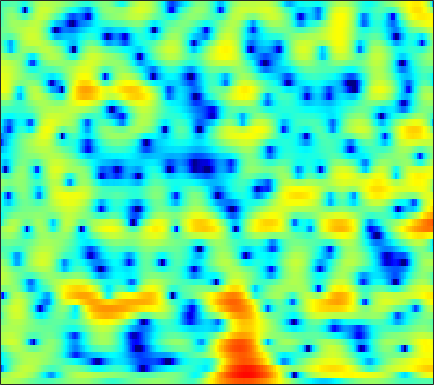

Data behind this chart, as committed beside it:
1.9782, 2.0233, 2.0356, 2.0065, 1.9554, 1.8439, 1.6791, 1.512, 1.248, 0.94167, 0.5964, 0.305, -0.10879, -0.53748, -0.85858, -1.2732, -1.6651, -1.9131, -2.1919, -2.3659, -2.4525, -2.4476, -2.356, -2.174
0.2116, 0.578, 1.07, 1.541, 1.863, 2.233, 2.519, 2.668, 2.775, 2.769, 2.642, 2.469, 2.13, 1.656, 1.208, 0.479, -0.4163, -1.212, -2.46, -3.973, -5.757, -7.244, -9.159, -10.09
-12.66, -9.12, -5.88, -3.544, -2.169, -0.6993, 0.4446, 1.13, 1.834, 2.334, 2.649, 2.776, 2.801, 2.676, 2.482, 2.096, 1.578, 1.106, 0.3839, -0.4169, -1.22, -1.779, -2.367, -2.676
-6.303, -5.593, -4.528, -3.415, -2.593, -1.573, -0.6657, -0.06709, 0.6127, 1.153, 1.574, 1.802, 2.006, 2.102, 2.105, 2.031, 1.875, 1.714, 1.444, 1.13, 0.7822, 0.5116, 0.1325, -0.248
-6.154, -4.946, -3.555, -2.339, -1.555, -0.6591, 0.07037, 0.5308, 1.014, 1.369, 1.61, 1.729, 1.818, 1.839, 1.828, 1.779, 1.7, 1.619, 1.489, 1.31, 1.074, 0.8502, 0.4705, -0.0007288
-2.539, -1.502, -0.3384, 0.5837, 1.122, 1.649, 1.937, 2.011, 1.928, 1.641, 1.158, 0.7039, 0.02503, -0.625, -0.995, -1.205, -1.054, -0.7703, -0.2828, 0.1926, 0.5454, 0.7048, 0.7323, 0.555
1.65, 2.154, 2.707, 3.096, 3.272, 3.337, 3.179, 2.899, 2.279, 1.316, -0.08729, -1.514, -4.181, -8.365, -13.66, -18.93, -10.12, -6.565, -3.632, -1.775, -0.5845, -0.01211, 0.4071, 0.5002
1.755, 2.034, 2.331, 2.52, 2.589, 2.572, 2.418, 2.205, 1.786, 1.215, 0.5183, -0.06531, -0.8621, -1.58, -1.98, -2.25, -2.19, -1.974, -1.577, -1.182, -0.8628, -0.7099, -0.6401, -0.7463
0.8575, 1.097, 1.389, 1.625, 1.753, 1.847, 1.845, 1.783, 1.612, 1.362, 1.04, 0.7762, 0.4063, 0.04319, -0.2087, -0.484, -0.7029, -0.8265, -0.9357, -0.9872, -1.031, -1.073, -1.159, -1.302
-0.5471, -0.005451, 0.6748, 1.251, 1.6, 1.932, 2.116, 2.161, 2.096, 1.906, 1.593, 1.29, 0.8056, 0.2723, -0.1394, -0.6783, -1.163, -1.462, -1.742, -1.882, -1.884, -1.825, -1.69, -1.555
-2.494, -0.9662, 0.5697, 1.678, 2.299, 2.874, 3.203, 3.303, 3.236, 2.939, 2.402, 1.855, 0.9203, -0.2535, -1.303, -2.851, -4.424, -5.476, -6.277, -6.132, -5.29, -4.45, -3.317, -2.327
-0.7126, 0.1291, 1.144, 2.012, 2.564, 3.146, 3.512, 3.623, 3.543, 3.179, 2.534, 1.847, 0.5809, -1.125, -2.786, -5.597, -9.591, -13.87, -20.38, -15.27, -10.66, -8.316, -5.987, -4.09
-1.742, -1.724, -1.014, 0.1315, 0.9992, 1.996, 2.703, 3.009, 3.131, 2.935, 2.43, 1.845, 0.8439, -0.4253, -1.546, -3.229, -4.976, -6.298, -7.981, -9.627, -11.08, -11.66, -10.69, -7.869
-12.95, -15.86, -7.438, -3.032, -1.027, 0.6958, 1.638, 1.996, 2.088, 1.791, 1.181, 0.579, -0.335, -1.226, -1.898, -2.798, -3.67, -4.348, -5.383, -6.744, -8.402, -9.477, -9.056, -6.374
0.2056, -0.04568, -0.01481, 0.2616, 0.4987, 0.6904, 0.6204, 0.3551, -0.3433, -1.463, -3.055, -4.569, -6.918, -9.12, -9.695, -8.676, -7.046, -5.98, -4.798, -3.887, -3.162, -2.604, -1.721, -0.7006
2.529, 2.314, 2.023, 1.721, 1.453, 1.016, 0.4401, -0.1244, -1.118, -2.433, -4.17, -5.861, -8.625, -11.34, -11.81, -9.769, -7.102, -5.415, -3.705, -2.391, -1.355, -0.7042, 0.01807, 0.6369
2.612, 2.408, 2.066, 1.661, 1.323, 0.8244, 0.2874, -0.1446, -0.7148, -1.295, -1.869, -2.252, -2.636, -2.818, -2.738, -2.376, -1.825, -1.327, -0.6766, -0.1221, 0.3199, 0.5628, 0.719, 0.7291
2.068, 1.803, 1.304, 0.667, 0.1329, -0.5969, -1.247, -1.59, -1.808, -1.733, -1.416, -1.078, -0.564, -0.03371, 0.3576, 0.869, 1.323, 1.61, 1.91, 2.081, 2.071, 1.932, 1.547, 0.8874
0.9235, 0.548, -0.2349, -1.419, -2.633, -4.748, -7.4, -9.227, -9.34, -6.861, -4.209, -2.562, -0.8188, 0.5449, 1.36, 2.218, 2.864, 3.212, 3.496, 3.591, 3.464, 3.212, 2.665, 1.802
-1.215, -1.353, -1.872, -2.836, -3.887, -5.777, -8.168, -9.766, -9.757, -7.41, -4.793, -3.14, -1.356, 0.04986, 0.9061, 1.806, 2.478, 2.854, 3.187, 3.323, 3.29, 3.139, 2.762, 2.208
-2.536, -2.225, -2.104, -2.237, -2.461, -2.836, -3.178, -3.313, -3.259, -2.893, -2.303, -1.773, -1.004, -0.258, 0.2576, 0.8932, 1.428, 1.754, 2.088, 2.284, 2.349, 2.315, 2.153, 1.883
-1.664, -1.29, -0.9846, -0.8492, -0.8457, -0.9457, -1.125, -1.28, -1.499, -1.657, -1.72, -1.673, -1.458, -1.071, -0.6964, -0.1323, 0.4314, 0.8009, 1.192, 1.467, 1.596, 1.615, 1.569, 1.441
0.3889, 0.638, 0.9085, 1.04, 1.032, 0.8471, 0.4401, -0.03323, -0.8836, -2.003, -3.262, -4.112, -4.649, -4.089, -3.136, -1.736, -0.5151, 0.201, 0.8414, 1.15, 1.189, 1.074, 0.8152, 0.5573
0.8373, 1.379, 2.041, 2.507, 2.68, 2.638, 2.232, 1.637, 0.3732, -1.653, -4.935, -9.064, -18.78, -10.21, -5.655, -2.117, -0.05399, 0.8826, 1.521, 1.501, 0.8776, -0.008371, -1.778, -3.887
-4.392, -2.345, -0.4631, 0.7675, 1.365, 1.806, 1.887, 1.737, 1.26, 0.5628, -0.2599, -0.783, -1.13, -0.8637, -0.369, 0.4166, 1.102, 1.41, 1.495, 1.134, 0.2278, -0.8949, -3.088, -6.093
-5.256, -4.114, -2.843, -1.859, -1.282, -0.698, -0.2971, -0.09923, 0.05296, 0.1002, 0.09715, 0.09554, 0.1222, 0.2034, 0.3062, 0.4497, 0.5698, 0.6289, 0.6021, 0.4675, 0.2004, -0.04283, -0.3831, -0.6165
-3.745, -3.869, -3.878, -3.682, -3.407, -2.906, -2.323, -1.893, -1.365, -0.9604, -0.6667, -0.5335, -0.4271, -0.4012, -0.4103, -0.4278, -0.442, -0.4165, -0.3204, -0.1625, 0.06594, 0.2719, 0.574, 0.9275
-4.026, -5.386, -7.143, -8.086, -7.744, -6.246, -4.51, -3.372, -2.195, -1.377, -0.9095, -0.7589, -0.8064, -1.086, -1.426, -1.952, -2.405, -2.594, -2.454, -1.87, -0.9815, -0.2486, 0.727, 1.618
-3.076, -5.48, -10.18, -15.8, -13.13, -7.851, -4.537, -2.876, -1.403, -0.527, -0.158, -0.1745, -0.6174, -1.547, -2.63, -4.764, -7.892, -10.79, -11.43, -7.307, -3.672, -1.624, 0.4424, 1.959
0.2996, -0.6215, -1.647, -2.208, -2.214, -1.76, -1.059, -0.5195, 0.05815, 0.3756, 0.3937, 0.1761, -0.4129, -1.4, -2.401, -4.125, -6.147, -7.452, -7.5, -5.512, -2.986, -1.335, 0.4689, 1.779
1.018, 0.5048, 0.01723, -0.2143, -0.2169, -0.04195, 0.2374, 0.4383, 0.6445, 0.6804, 0.5038, 0.2154, -0.3464, -1.101, -1.717, -2.474, -2.977, -3.06, -2.737, -1.95, -0.8905, -0.03047, 1.008, 1.806
-1.121, -1.922, -2.502, -2.33, -1.828, -0.9574, -0.1087, 0.4023, 0.8463, 0.993, 0.7926, 0.4147, -0.4499, -1.68, -2.844, -4.52, -5.719, -5.68, -4.344, -2.39, -0.5567, 0.6198, 1.851, 2.719
-7.381, -11.86, -19.85, -11.57, -7.444, -4.054, -1.915, -0.8088, 0.1271, 0.5772, 0.5551, 0.229, -0.7063, -2.287, -4.117, -7.867, -14.25, -14.64, -7.766, -3.45, -0.6458, 0.8559, 2.308, 3.282
-6.523, -7.603, -8.206, -7.397, -6.207, -4.484, -2.97, -2.058, -1.136, -0.551, -0.2868, -0.2949, -0.5405, -1.046, -1.524, -2.136, -2.451, -2.311, -1.618, -0.549, 0.5491, 1.294, 2.102, 2.675
-5.879, -5.967, -5.808, -5.313, -4.772, -3.926, -3.038, -2.403, -1.636, -1.014, -0.5404, -0.2838, -0.04316, 0.09376, 0.1759, 0.2773, 0.4343, 0.5989, 0.8927, 1.234, 1.575, 1.793, 2.011, 2.11
-8.333, -7.89, -7.006, -5.999, -5.218, -4.196, -3.233, -2.552, -1.732, -1.002, -0.3728, 0.04181, 0.5063, 0.9178, 1.185, 1.508, 1.796, 1.986, 2.198, 2.323, 2.362, 2.313, 2.133, 1.816
-15.08, -12.11, -9.351, -7.387, -6.197, -4.825, -3.612, -2.804, -1.846, -1.01, -0.293, 0.1846, 0.7657, 1.305, 1.683, 2.174, 2.614, 2.904, 3.189, 3.337, 3.286, 3.1, 2.612, 1.824
-10.86, -10.12, -9.105, -8.099, -7.263, -5.974, -4.603, -3.624, -2.493, -1.625, -0.9961, -0.6438, -0.2098, 0.271, 0.7564, 1.543, 2.428, 3.062, 3.779, 4.27, 4.444, 4.336, 3.826, 2.817
-7.013, -8.65, -11.54, -14.87, -15.01, -11.28, -7.842, -6.007, -4.415, -3.651, -3.638, -4.102, -5.251, -6.192, -5.721, -3.411, -0.7154, 1.001, 2.791, 4.005, 4.735, 4.973, 4.907, 4.413
-5.648, -7.241, -9.684, -11.9, -12.12, -10.29, -8.044, -6.752, -5.645, -5.314, -5.797, -6.791, -9.297, -12.93, -12.79, -7.789, -3.654, -1.378, 0.83, 2.365, 3.387, 3.878, 4.22, 4.266
-3.938, -4.441, -5.042, -5.463, -5.577, -5.466, -5.169, -4.89, -4.589, -4.449, -4.474, -4.53, -4.59, -4.404, -3.959, -2.964, -1.691, -0.7172, 0.4722, 1.457, 2.2, 2.612, 2.975, 3.161
-2.775, -2.736, -2.801, -2.919, -3.03, -3.169, -3.264, -3.301, -3.297, -3.182, -2.966, -2.75, -2.352, -1.855, -1.427, -0.7902, -0.1453, 0.3163, 0.8793, 1.333, 1.673, 1.847, 1.986, 2.039
-0.9583, -0.6563, -0.5559, -0.7459, -1.051, -1.617, -2.273, -2.749, -3.164, -3.159, -2.703, -2.167, -1.329, -0.4906, 0.07513, 0.7074, 1.189, 1.446, 1.636, 1.67, 1.568, 1.412, 1.139, 0.8263
2.513, 2.717, 2.61, 2.038, 1.294, -0.1884, -2.377, -4.565, -7.903, -8.681, -5.677, -3.34, -0.9881, 0.6547, 1.515, 2.258, 2.629, 2.681, 2.469, 1.976, 1.23, 0.5564, -0.4388, -1.454
4.927, 4.91, 4.581, 3.868, 3.051, 1.504, -0.6617, -2.723, -5.608, -6.302, -4.066, -2.196, -0.2138, 1.12, 1.769, 2.228, 2.23, 1.943, 1.175, -0.08833, -1.902, -3.635, -6.284, -8.624
4.765, 4.682, 4.388, 3.888, 3.379, 2.55, 1.623, 0.9464, 0.2177, -0.1954, -0.2464, -0.1031, 0.1546, 0.356, 0.4203, 0.3259, -0.04105, -0.5306, -1.536, -3.076, -5.352, -7.782, -12.59, -19.54
4.139, 4.083, 3.895, 3.574, 3.254, 2.752, 2.188, 1.744, 1.151, 0.5949, 0.08076, -0.2638, -0.6855, -1.051, -1.305, -1.631, -1.951, -2.228, -2.732, -3.428, -4.322, -5.072, -6.031, -6.617
3.591, 3.574, 3.449, 3.212, 2.972, 2.568, 2.071, 1.629, 0.9435, 0.1427, -0.7922, -1.589, -2.7, -3.721, -4.274, -4.536, -4.276, -3.893, -3.345, -2.9, -2.61, -2.478, -2.354, -2.217
2.937, 2.91, 2.759, 2.528, 2.321, 1.99, 1.601, 1.242, 0.6153, -0.293, -1.592, -2.96, -5.525, -9.43, -13.37, -13.82, -8.852, -6.126, -3.638, -1.986, -0.891, -0.3303, 0.1889, 0.5183
1.481, 1.234, 0.7331, 0.1964, -0.1109, -0.2635, -0.1605, -0.01658, 0.06867, -0.1415, -0.7553, -1.544, -3.077, -4.999, -6.245, -6.266, -4.446, -2.856, -1.062, 0.2634, 1.171, 1.627, 1.99, 2.122
-0.8991, -1.811, -3.735, -6.535, -8.613, -8.294, -5.308, -3.294, -1.365, -0.1397, 0.5149, 0.7443, 0.8107, 0.7442, 0.7386, 0.8849, 1.206, 1.516, 1.927, 2.233, 2.381, 2.385, 2.23, 1.916
-1.893, -2.779, -4.637, -7.259, -9.172, -8.731, -5.612, -3.424, -1.199, 0.3727, 1.447, 2.003, 2.512, 2.82, 2.962, 3.047, 3.031, 2.952, 2.736, 2.365, 1.823, 1.297, 0.4697, -0.4496
-1.274, -1.407, -1.667, -1.889, -1.897, -1.561, -0.8742, -0.2278, 0.6792, 1.504, 2.196, 2.607, 3.012, 3.269, 3.349, 3.309, 3.095, 2.799, 2.192, 1.312, 0.1033, -1.055, -2.94, -5.17
-1.148, -0.8372, -0.451, -0.09819, 0.1735, 0.534, 0.9171, 1.21, 1.602, 1.969, 2.301, 2.537, 2.792, 2.965, 3.024, 2.984, 2.756, 2.425, 1.725, 0.6594, -0.8634, -2.387, -5.116, -9.109
-2.117, -1.287, -0.3725, 0.3287, 0.7095, 1.049, 1.233, 1.297, 1.305, 1.294, 1.329, 1.42, 1.661, 1.982, 2.241, 2.51, 2.604, 2.524, 2.169, 1.483, 0.4406, -0.5878, -2.283, -4.252
-3.195, -1.79, -0.496, 0.3189, 0.661, 0.8183, 0.6259, 0.2545, -0.525, -1.526, -2.417, -2.685, -2.133, -0.8476, 0.211, 1.424, 2.305, 2.729, 2.983, 2.912, 2.535, 2.082, 1.284, 0.3363
-2.401, -1.652, -0.8816, -0.4022, -0.229, -0.2956, -0.7858, -1.527, -3.189, -6.147, -12.04, -26.82, -12.21, -5.462, -2.648, -0.1675, 1.433, 2.234, 2.898, 3.205, 3.23, 3.103, 2.784, 2.33
-2.689, -2.686, -2.505, -2.2, -1.958, -1.759, -1.79, -2.016, -2.633, -3.511, -4.338, -4.547, -3.876, -2.436, -1.285, 0.07581, 1.112, 1.664, 2.144, 2.37, 2.414, 2.356, 2.206, 2.002
